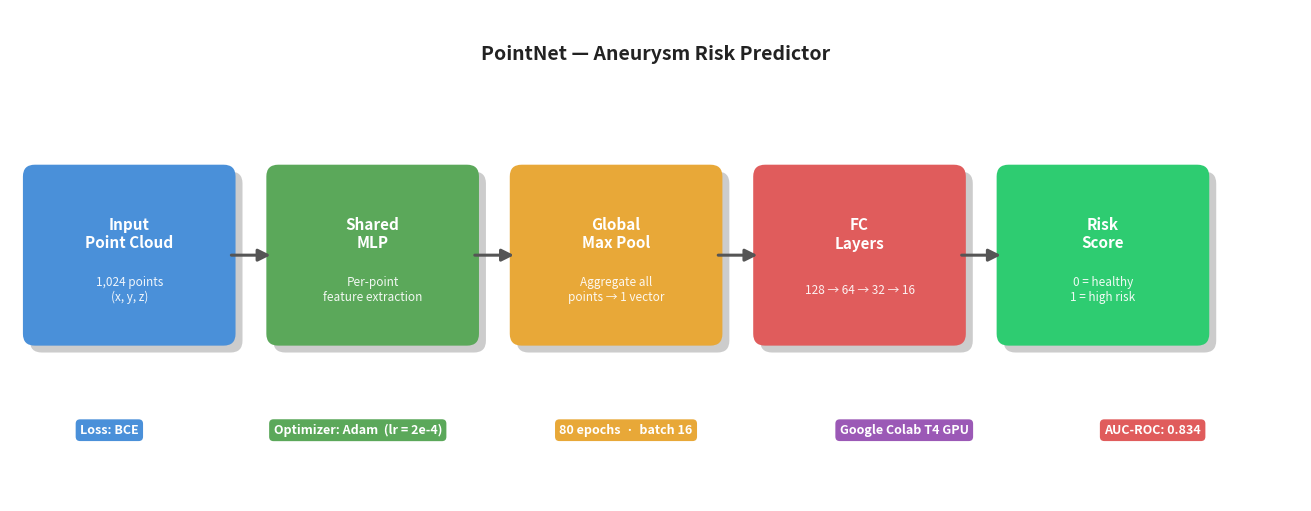

Generate this figure with matplotlib: (Note: this script raises an exception after producing the figure.)
"""
generate_nn_diagram.py
Simple, clean PointNet diagram for capstone presentation slide.
"""

import matplotlib
matplotlib.use("Agg")
import matplotlib.pyplot as plt
from matplotlib.patches import FancyBboxPatch

C_BG     = "#FFFFFF"
BLOCKS   = [
    ("#4A90D9", "Input\nPoint Cloud", "1,024 points\n(x, y, z)"),
    ("#5BA85A", "Shared\nMLP",        "Per-point\nfeature extraction"),
    ("#E8A838", "Global\nMax Pool",   "Aggregate all\npoints → 1 vector"),
    ("#E05C5C", "FC\nLayers",         "128 → 64 → 32 → 16"),
    ("#2ECC71", "Risk\nScore",        "0 = healthy\n1 = high risk"),
]

fig, ax = plt.subplots(figsize=(13, 5))
ax.set_xlim(0, 13)
ax.set_ylim(0, 5)
ax.axis("off")
fig.patch.set_facecolor(C_BG)

BW, BH = 1.9, 1.6
GAP    = 0.55
Y_BOX  = 2.5
xs     = [1.2 + i * (BW + GAP) for i in range(len(BLOCKS))]

for i, (x, (color, title, sub)) in enumerate(zip(xs, BLOCKS)):
    # shadow
    shadow = FancyBboxPatch((x - BW/2 + 0.07, Y_BOX - BH/2 - 0.07), BW, BH,
                             boxstyle="round,pad=0.12", linewidth=0,
                             facecolor="#cccccc", zorder=2)
    ax.add_patch(shadow)
    # box
    box = FancyBboxPatch((x - BW/2, Y_BOX - BH/2), BW, BH,
                          boxstyle="round,pad=0.12", linewidth=0,
                          facecolor=color, zorder=3)
    ax.add_patch(box)
    ax.text(x, Y_BOX + 0.22, title, ha="center", va="center",
            fontsize=11, fontweight="bold", color="white", zorder=4)
    ax.text(x, Y_BOX - 0.35, sub, ha="center", va="center",
            fontsize=8.5, color="white", alpha=0.92, zorder=4)

    # arrow to next block
    if i < len(BLOCKS) - 1:
        x_next = xs[i + 1]
        ax.annotate("", xy=(x_next - BW/2 - 0.05, Y_BOX),
                    xytext=(x + BW/2 + 0.05, Y_BOX),
                    arrowprops=dict(arrowstyle="-|>", color="#555555",
                                   lw=2.2, mutation_scale=18), zorder=5)

# title
ax.text(6.5, 4.55, "PointNet — Aneurysm Risk Predictor",
        ha="center", va="center", fontsize=14, fontweight="bold", color="#222222")

# training strip at the bottom
strip_items = [
    "Loss: BCE",
    "Optimizer: Adam  (lr = 2e-4)",
    "80 epochs  ·  batch 16",
    "Google Colab T4 GPU",
    "AUC-ROC: 0.834",
]
colors_strip = ["#4A90D9", "#5BA85A", "#E8A838", "#9B59B6", "#E05C5C"]
strip_x = [1.0, 3.5, 6.2, 9.0, 11.5]
for sx, sc, st in zip(strip_x, colors_strip, strip_items):
    ax.text(sx, 0.72, st, ha="center", va="center", fontsize=9,
            color="white", fontweight="bold",
            bbox=dict(boxstyle="round,pad=0.35", facecolor=sc, edgecolor="none"))

plt.tight_layout(pad=0.3)
out_path = "figures/nn_architecture_diagram.png"
plt.savefig(out_path, dpi=180, bbox_inches="tight", facecolor=C_BG)
print(f"Saved → {out_path}")
